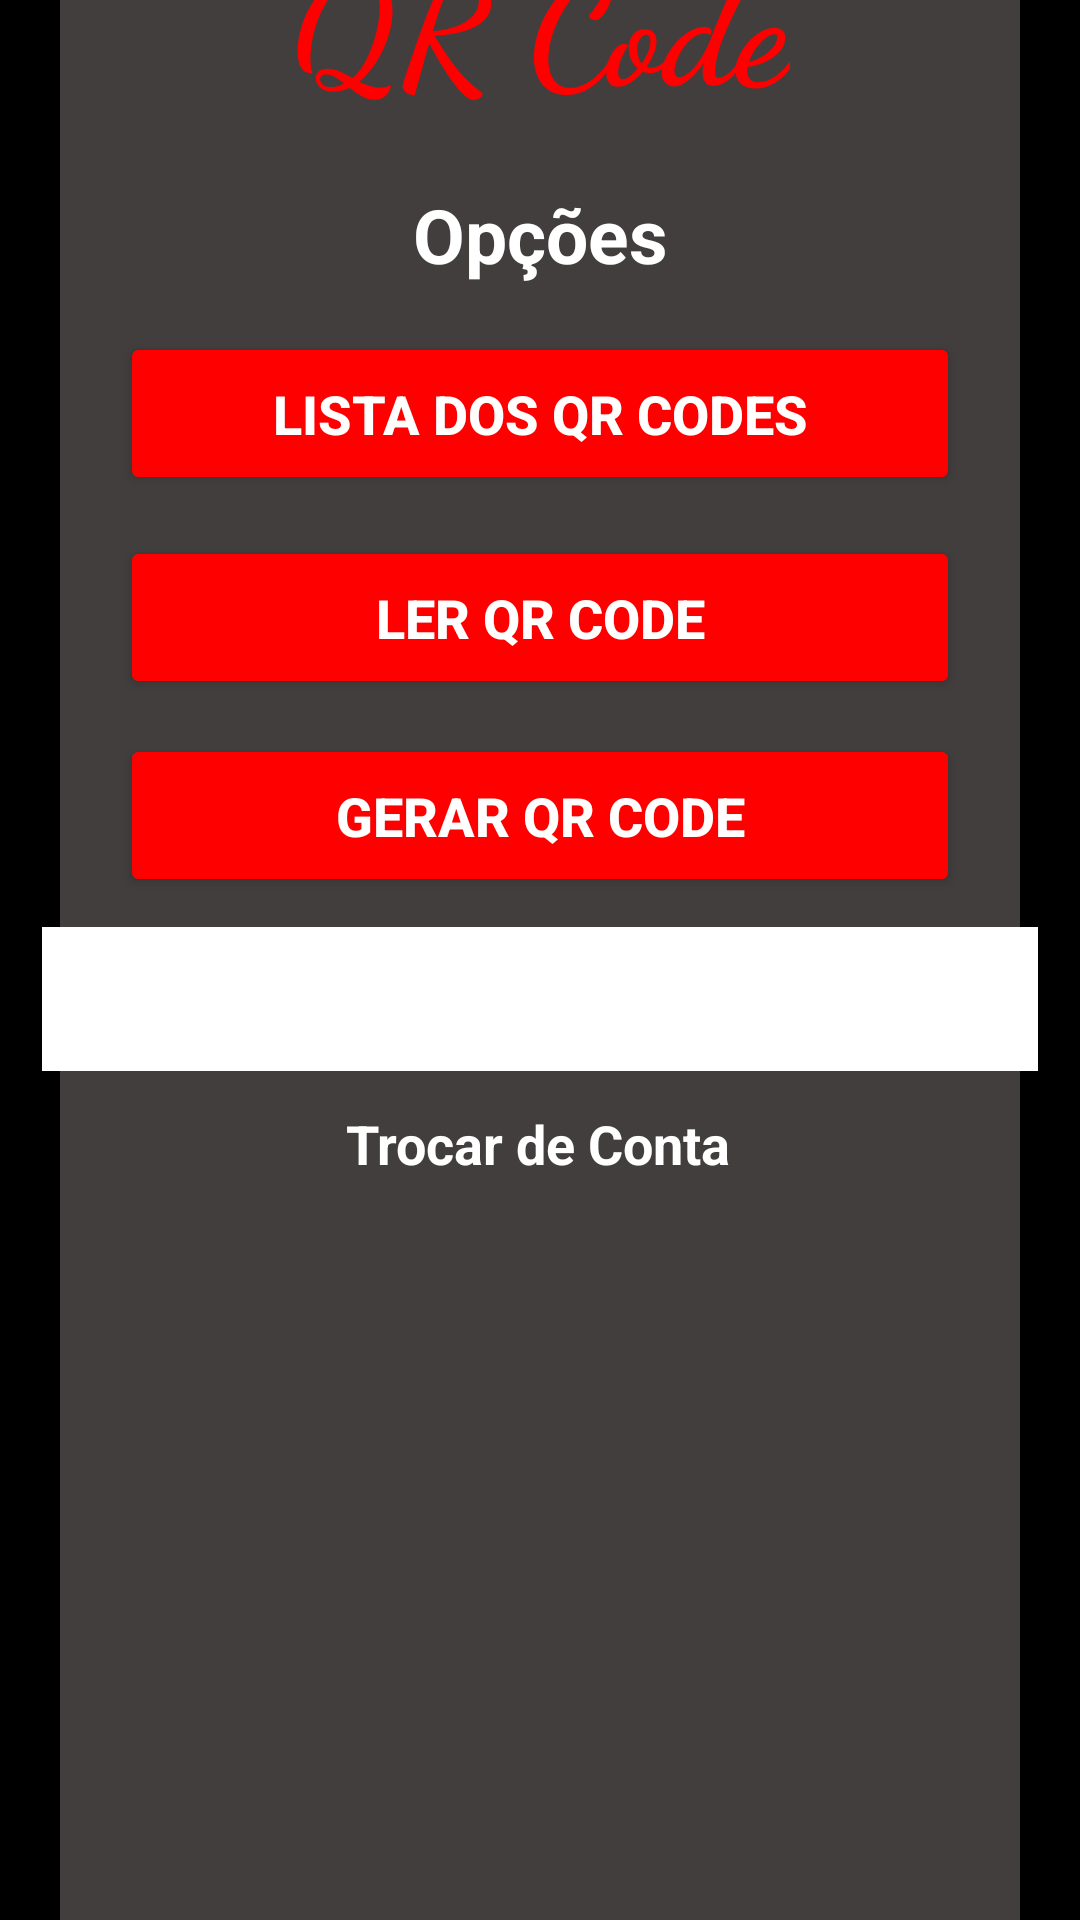

Produce the Android XML layout that renders to this screen, including the resource entries it uses.
<!-- AndroidManifest.xml: application theme Theme.Leitor_Evento -->
<!-- res/layout/activity_main.xml -->
<?xml version="1.0" encoding="utf-8"?>
<androidx.constraintlayout.widget.ConstraintLayout xmlns:android="http://schemas.android.com/apk/res/android"
    xmlns:app="http://schemas.android.com/apk/res-auto"
    xmlns:tools="http://schemas.android.com/tools"
    android:id="@+id/main"
    android:layout_width="match_parent"
    android:layout_height="match_parent"
    android:background="@color/black"
    tools:context=".MainActivity" android:screenOrientation="portrait">


    <View
        android:id="@+id/containerMain"
        android:layout_width="match_parent"
        android:layout_height="700dp"
        android:layout_marginHorizontal="20dp"
        android:background="@drawable/container_login"
        app:layout_constraintBottom_toBottomOf="parent"
        app:layout_constraintEnd_toEndOf="parent"
        app:layout_constraintStart_toStartOf="parent"
        app:layout_constraintTop_toTopOf="parent"
        app:layout_constraintVertical_bias="0.468" />

    <TextView
        android:id="@+id/title"
        android:layout_width="wrap_content"
        android:layout_height="wrap_content"
        android:layout_centerHorizontal="true"
        android:fontFamily="cursive"
        android:text="QR Code"
        android:textColor="#FF0000"
        android:textSize="50sp"
        android:textStyle="bold"
        app:layout_constraintEnd_toEndOf="@id/containerMain"
        app:layout_constraintStart_toStartOf="@id/containerMain"
        app:layout_constraintTop_toTopOf="@id/containerMain"/>

    <TextView
        android:id="@+id/txtTitle"
        android:layout_width="wrap_content"
        android:layout_height="wrap_content"
        android:layout_marginTop="20dp"
        android:text="Opções"
        android:textColor="@color/white"
        android:textSize="25sp"
        android:textStyle="bold"
        app:layout_constraintEnd_toEndOf="@id/containerMain"
        app:layout_constraintStart_toStartOf="@id/containerMain"
        app:layout_constraintTop_toBottomOf="@id/title" />

    <Button
        android:id="@+id/txtDesc"
        android:layout_width="match_parent"
        android:layout_height="wrap_content"
        android:layout_marginHorizontal="40dp"
        android:backgroundTint="@color/red"
        android:elevation="1dp"
        android:padding="15sp"
        android:text="Lista dos QR Codes"
        android:textColor="@color/white"
        android:textSize="18sp"
        android:textStyle="bold"
        app:cornerRadius="30dp"
        app:layout_constraintVertical_bias="0.03"
        app:layout_constraintBottom_toBottomOf="@id/containerMain"
        app:layout_constraintEnd_toEndOf="@id/containerMain"
        app:layout_constraintTop_toBottomOf="@id/txtTitle"
        app:layout_constraintStart_toStartOf="@id/containerMain" />



    <Button
        android:id="@+id/btnLerQRcode"
        android:layout_width="match_parent"
        android:layout_height="wrap_content"
        android:layout_marginHorizontal="40dp"
        android:backgroundTint="@color/red"
        android:elevation="1dp"
        android:padding="15sp"
        android:text="Ler QR Code"
        android:textColor="@color/white"
        android:textSize="18sp"
        android:textStyle="bold"
        app:cornerRadius="30dp"
        app:layout_constraintVertical_bias="0.03"
        app:layout_constraintBottom_toBottomOf="@id/containerMain"
        app:layout_constraintEnd_toEndOf="@id/containerMain"
        app:layout_constraintTop_toBottomOf="@id/txtDesc"
        app:layout_constraintStart_toStartOf="@id/containerMain" />

    <Button
        android:id="@+id/btnGerarQRcode"
        android:layout_width="match_parent"
        android:layout_height="wrap_content"
        android:layout_marginHorizontal="40dp"
        android:backgroundTint="@color/red"
        android:elevation="1dp"
        android:padding="15sp"
        android:text="Gerar QR Code"
        android:textColor="@color/white"
        android:textSize="18sp"
        android:textStyle="bold"
        app:cornerRadius="30dp"
        app:layout_constraintVertical_bias="0.03"
        app:layout_constraintBottom_toBottomOf="@id/containerMain"
        app:layout_constraintEnd_toEndOf="@id/containerMain"
        app:layout_constraintTop_toBottomOf="@id/btnLerQRcode"
        app:layout_constraintStart_toStartOf="@id/containerMain" />

    <Spinner
        android:id="@+id/eventSpinner"
        android:layout_width="332dp"
        android:layout_height="48dp"
        android:layout_marginTop="10dp"
        android:background="@color/white"
        android:textAlignment="center"
        android:textColor="@color/white"
        app:layout_constraintEnd_toEndOf="parent"
        app:layout_constraintHorizontal_bias="0.498"
        app:layout_constraintStart_toStartOf="parent"
        app:layout_constraintTop_toBottomOf="@id/btnGerarQRcode" />

    <TextView
        android:id="@+id/txtLogar"
        android:layout_width="wrap_content"
        android:layout_height="wrap_content"
        android:layout_marginHorizontal="30dp"
        android:layout_marginTop="40dp"
        android:text="Trocar de Conta"
        android:textColor="@color/white"
        android:textSize="18sp"
        android:translationY="30dp"
        android:textStyle="bold"
        app:layout_constraintHorizontal_bias="0.498"
        app:layout_constraintEnd_toEndOf="parent"
        app:layout_constraintStart_toStartOf="parent"
        app:layout_constraintTop_toBottomOf="@id/btnGerarQRcode" />

    <ImageView
        android:id="@+id/imgQrCode"
        android:layout_width="wrap_content"
        android:layout_height="wrap_content"
        android:layout_marginTop="60dp"
        app:layout_constraintEnd_toEndOf="parent"
        app:layout_constraintStart_toStartOf="parent"
        app:layout_constraintTop_toBottomOf="@id/eventSpinner"
        app:srcCompat="@drawable/captura_de_tela_2024_11_09_142630" />


</androidx.constraintlayout.widget.ConstraintLayout>
<!-- resources referenced by this layout -->
<resources>
  <color name="black">#FF000000</color>
  <color name="red">#ff0000</color>
  <color name="white">#FFFFFFFF</color>
  <!-- drawable captura_de_tela_2024_11_09_142630: png bitmap (drawable, 480 bytes) -->
  <!-- drawable container_login (drawable) -->
  <?xml version="1.0" encoding="utf-8"?>
  <shape xmlns:android="http://schemas.android.com/apk/res/android"
      android:shape="rectangle">
  
      <solid android:color="@color/gray"/>
      <corners android:radius="10dp"/>
  </shape>
  <style name="Theme.Leitor_Evento" parent="Base.Theme.Leitor_Evento" />
  <color name="gray">#433E3E</color>
  <style name="Base.Theme.Leitor_Evento" parent="Theme.Material3.DayNight.NoActionBar">
          
          
      </style>
</resources>
